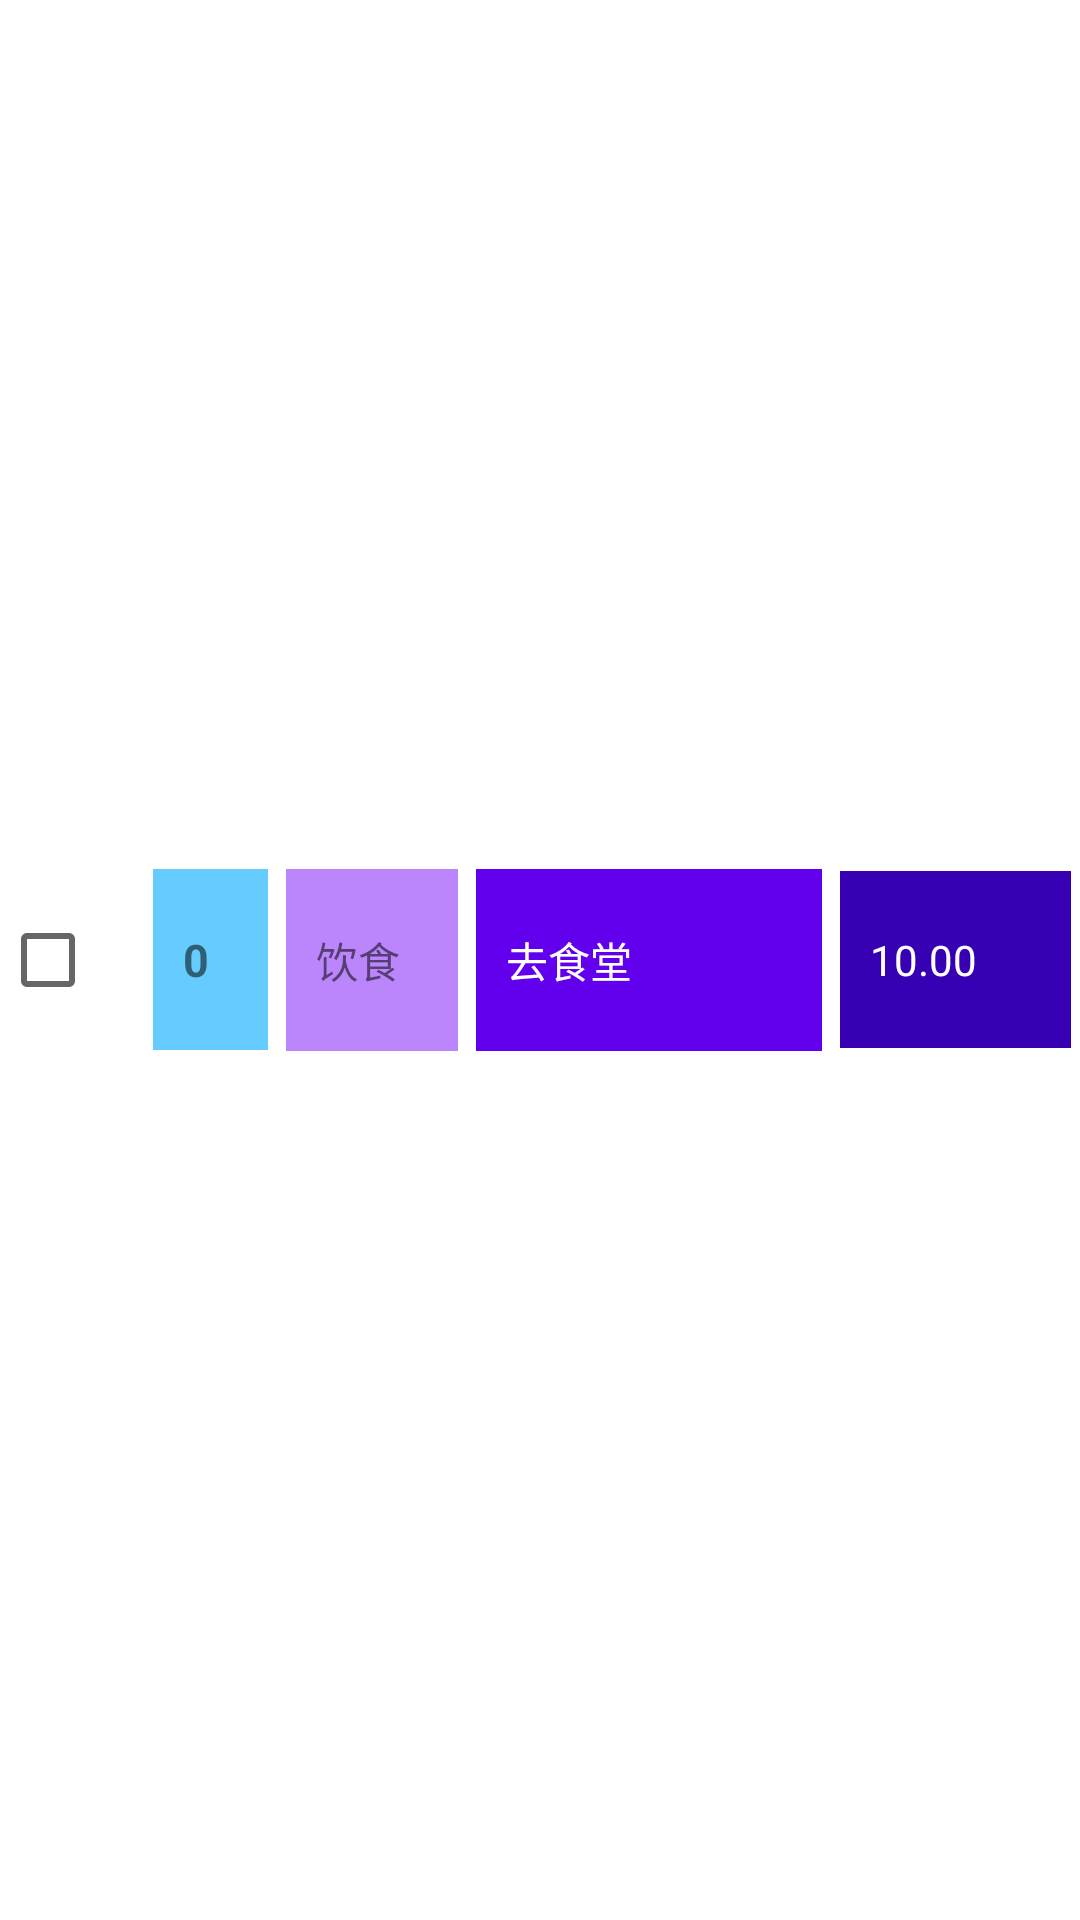

Write the Android layout XML for this screen, with the resource values it uses.
<!-- AndroidManifest.xml: application theme Theme.MoneyStatistics -->
<!-- res/layout/multi_entry.xml -->
<?xml version="1.0" encoding="utf-8"?>
<LinearLayout xmlns:android="http://schemas.android.com/apk/res/android"
    android:orientation="horizontal" android:layout_width="match_parent"
    android:layout_height="wrap_content">

    <CheckBox
        android:id="@+id/multiEntryCb"
        android:layout_gravity="center_vertical"
        android:layout_width="wrap_content"
        android:layout_height="match_parent"/>

    <TextView
        android:id="@+id/multiEntryIndexTv"
        android:text="0"
        android:textStyle="bold"
        android:textSize="15sp"
        android:background="#66ccff"
        android:paddingTop="20dp"
        android:paddingBottom="20dp"
        android:paddingStart="10dp"
        android:paddingEnd="5dp"
        android:layout_margin="3dp"
        android:layout_width="0dp"
        android:layout_height="wrap_content"
        android:layout_gravity="center"
        android:layout_weight="2"/>

    <TextView
        android:id="@+id/multiEntryCategoryTv"
        android:text="饮食"
        android:background="@color/purple_200"
        android:paddingTop="20dp"
        android:paddingBottom="20dp"
        android:paddingStart="10dp"
        android:paddingEnd="5dp"
        android:layout_margin="3dp"
        android:layout_width="0dp"
        android:layout_height="wrap_content"
        android:layout_gravity="center"
        android:layout_weight="3"/>

    <TextView
        android:id="@+id/multiEntryEventTv"
        android:text="去食堂"
        android:textColor="@color/white"
        android:background="@color/purple_500"
        android:paddingTop="20dp"
        android:paddingBottom="20dp"
        android:paddingStart="10dp"
        android:paddingEnd="5dp"
        android:layout_margin="3dp"
        android:layout_width="0dp"
        android:layout_height="wrap_content"
        android:layout_weight="6"
        android:layout_gravity="center"
        />

    <TextView
        android:id="@+id/multiEntryCostTv"
        android:text="10.00"
        android:textColor="@color/white"
        android:background="@color/purple_700"
        android:paddingTop="20dp"
        android:paddingBottom="20dp"
        android:paddingStart="10dp"
        android:paddingEnd="5dp"
        android:layout_margin="3dp"
        android:layout_width="0dp"
        android:layout_height="wrap_content"
        android:layout_weight="4"
        android:layout_gravity="center"/>

</LinearLayout>
<!-- resources referenced by this layout -->
<resources>
  <style name="Theme.MoneyStatistics" parent="Theme.MaterialComponents.DayNight.DarkActionBar">
          
          <item name="colorPrimary">@color/purple_500</item>
          <item name="colorPrimaryVariant">@color/purple_700</item>
          <item name="colorOnPrimary">@color/white</item>
          
          <item name="colorSecondary">@color/teal_200</item>
          <item name="colorSecondaryVariant">@color/teal_700</item>
          <item name="colorOnSecondary">@color/black</item>
          
          <item name="android:statusBarColor" tools:targetApi="l">?attr/colorPrimaryVariant</item>
          
      </style>
  <!-- not gathered from this repository: default colours our renderer supplied (Android Studio template values) -->
  <color name="purple_200">#FFBB86FC</color>
  <color name="purple_500">#FF6200EE</color>
  <color name="purple_700">#FF3700B3</color>
  <color name="teal_200">#FF03DAC5</color>
  <color name="teal_700">#FF018786</color>
  <color name="black">#FF000000</color>
  <color name="white">#FFFFFFFF</color>
</resources>
